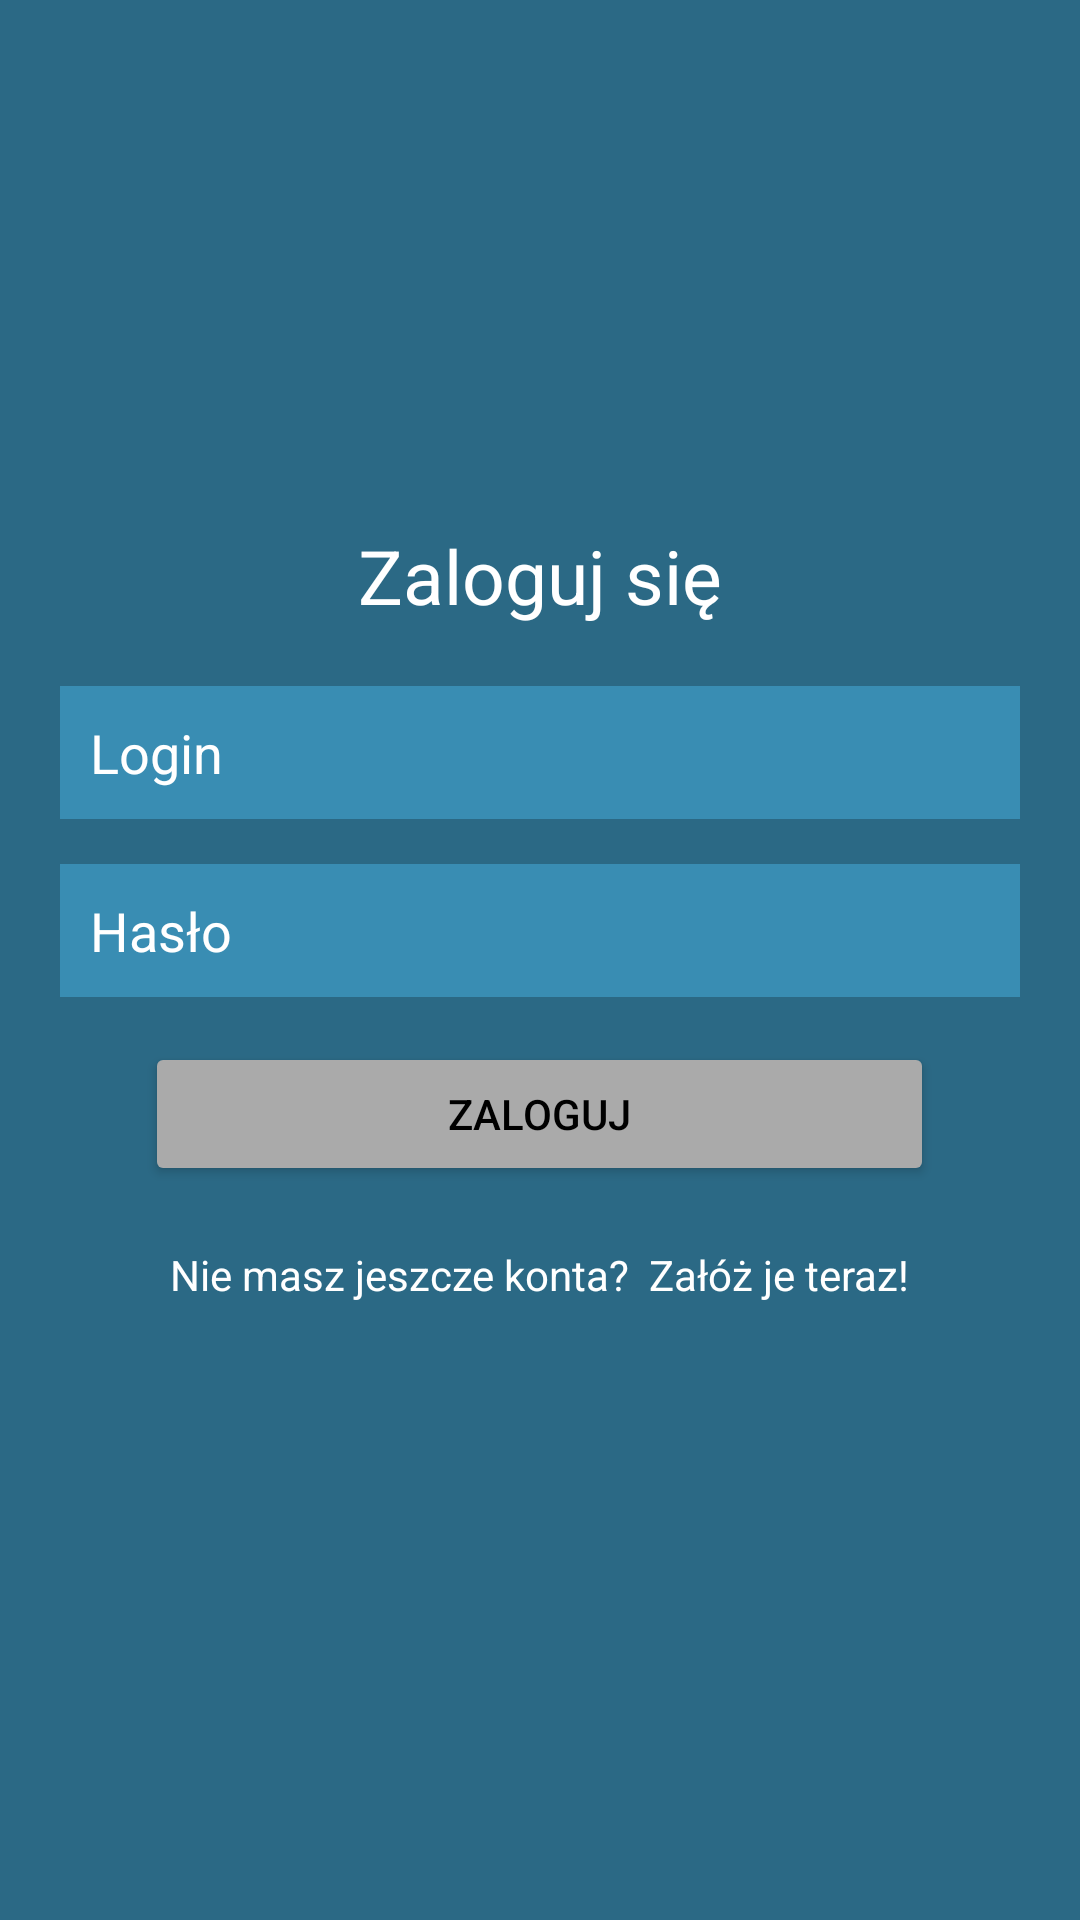

Android layout source for this screen:
<!-- AndroidManifest.xml: application theme Theme.Multiplayer_tic_tac_toe -->
<!-- res/layout/activity_main.xml -->
<?xml version="1.0" encoding="utf-8"?>
<androidx.constraintlayout.widget.ConstraintLayout xmlns:android="http://schemas.android.com/apk/res/android"
    xmlns:app="http://schemas.android.com/apk/res-auto"
    xmlns:tools="http://schemas.android.com/tools"
    android:layout_width="match_parent"
    android:layout_height="match_parent"
    android:background="#2B6985"
    tools:context=".MainActivity">

    <LinearLayout
        android:id="@+id/linearLayout"
        android:layout_width="match_parent"
        android:layout_height="290dp"
        android:layout_margin="20dp"
        android:gravity="center|top"
        android:orientation="vertical"
        app:layout_constraintBottom_toBottomOf="parent"
        app:layout_constraintEnd_toEndOf="parent"
        app:layout_constraintStart_toStartOf="parent"
        app:layout_constraintTop_toTopOf="parent">

        <TextView
            android:id="@+id/textView3"
            android:layout_width="wrap_content"
            android:layout_height="wrap_content"
            android:text="Zaloguj się"
            android:textColor="@color/white"
            android:textSize="25dp" />

        <Space
            android:layout_width="match_parent"
            android:layout_height="20dp" />

        <EditText
            android:id="@+id/log"
            android:layout_width="match_parent"
            android:layout_height="wrap_content"
            android:background="#398DB3"
            android:ems="10"
            android:hint="Login"
            android:inputType="textPersonName"
            android:padding="10dp"
            android:textColor="@color/white"
            android:textColorHint="#FFFFFF" />

        <Space
            android:layout_width="match_parent"
            android:layout_height="15dp" />

        <EditText
            android:id="@+id/pas"
            android:layout_width="match_parent"
            android:layout_height="wrap_content"
            android:background="#398DB3"
            android:ems="10"
            android:hint="Hasło"
            android:inputType="textPassword"
            android:padding="10dp"
            android:shadowRadius="10"
            android:textColor="@color/white"
            android:textColorHint="#FFFFFF" />

        <Space
            android:layout_width="match_parent"
            android:layout_height="15dp" />

        <Button
            android:id="@+id/logB"
            android:layout_width="263dp"
            android:layout_height="wrap_content"
            android:backgroundTint="#aaa"
            android:fontFamily="sans-serif-medium"
            android:text="Zaloguj"
            android:textColor="#000000" />

        <Space
            android:layout_width="match_parent"
            android:layout_height="20dp" />

        <TextView
            android:id="@+id/reg"
            android:layout_width="wrap_content"
            android:layout_height="wrap_content"
            android:text="Nie masz jeszcze konta?  Załóż je teraz!"
            android:textColor="@color/white" />
    </LinearLayout>

</androidx.constraintlayout.widget.ConstraintLayout>
<!-- resources referenced by this layout -->
<resources>
  <style name="Theme.Multiplayer_tic_tac_toe" parent="Theme.MaterialComponents.DayNight.DarkActionBar">
          
          <item name="colorPrimary">@color/purple_500</item>
          <item name="colorPrimaryVariant">@color/purple_700</item>
          <item name="colorOnPrimary">@color/white</item>
          
          <item name="colorSecondary">@color/teal_200</item>
          <item name="colorSecondaryVariant">@color/teal_700</item>
          <item name="colorOnSecondary">@color/black</item>
          
          <item name="android:statusBarColor">?attr/colorPrimaryVariant</item>
          
      </style>
  <!-- not gathered from this repository: default colours our renderer supplied (Android Studio template values) -->
  <color name="purple_500">#FF6200EE</color>
  <color name="purple_700">#FF3700B3</color>
  <color name="teal_200">#FF03DAC5</color>
  <color name="teal_700">#FF018786</color>
  <color name="black">#FF000000</color>
  <color name="white">#FFFFFFFF</color>
</resources>
